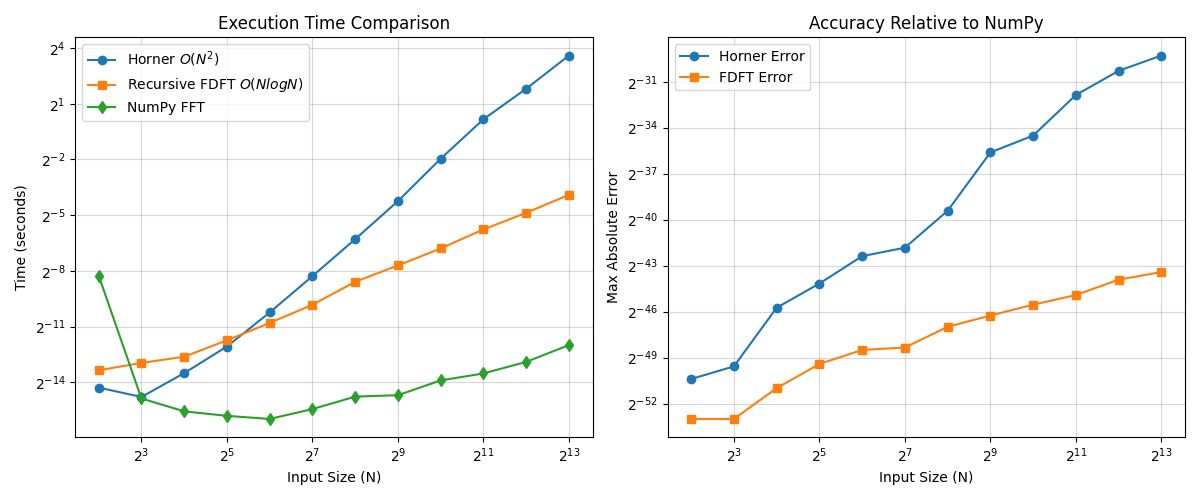

The table this chart was drawn from, first rows:
Size, Time_Horner, Time_FDFT, Time_Numpy, Error_Horner, Error_FDFT
4, 5.0000002374872565e-05, 9.520000457996503e-05, 0.003275, 6.753223014464258e-16, 1.1102230246251565e-16
8, 3.51999988197349e-05, 0.0001256, 3.3299998904112726e-05, 1.1957467920563633e-15, 1.1102230246251565e-16
16, 8.569999772589654e-05, 0.0001581, 2.059999678749591e-05, 1.6964265943032738e-14, 4.47545209131181e-16
32, 0.0002315, 0.0002919, 1.7400001524947584e-05, 5.063396036227354e-14, 1.3322676295501878e-15
64, 0.0008251, 0.0005586, 1.550000160932541e-05, 1.74788326026313e-13, 2.5121479338940403e-15
128, 0.003207, 0.001099, 2.239999594166875e-05, 2.561829946427383e-13, 2.808666774861361e-15
256, 0.01275, 0.002595, 3.569999535102397e-05, 1.3645265763672105e-12, 7.160723346098895e-15
512, 0.0527, 0.004779, 3.760000254260376e-05, 1.9057329117377006e-11, 1.1916163935586911e-14
1024, 0.2573, 0.009014, 6.539999594679102e-05, 4.0807183269047915e-11, 1.9484414082171497e-14
2048, 1.12, 0.01834, 8.47000046633184e-05, 2.5603826423347784e-10, 3.0145775206728485e-14
4096, 3.506, 0.03408, 0.0001306, 7.625960532884807e-10, 6.029155041345697e-14
8192, 12.11, 0.06673, 0.0002443, 1.5225530765004606e-09, 8.526512829121202e-14
